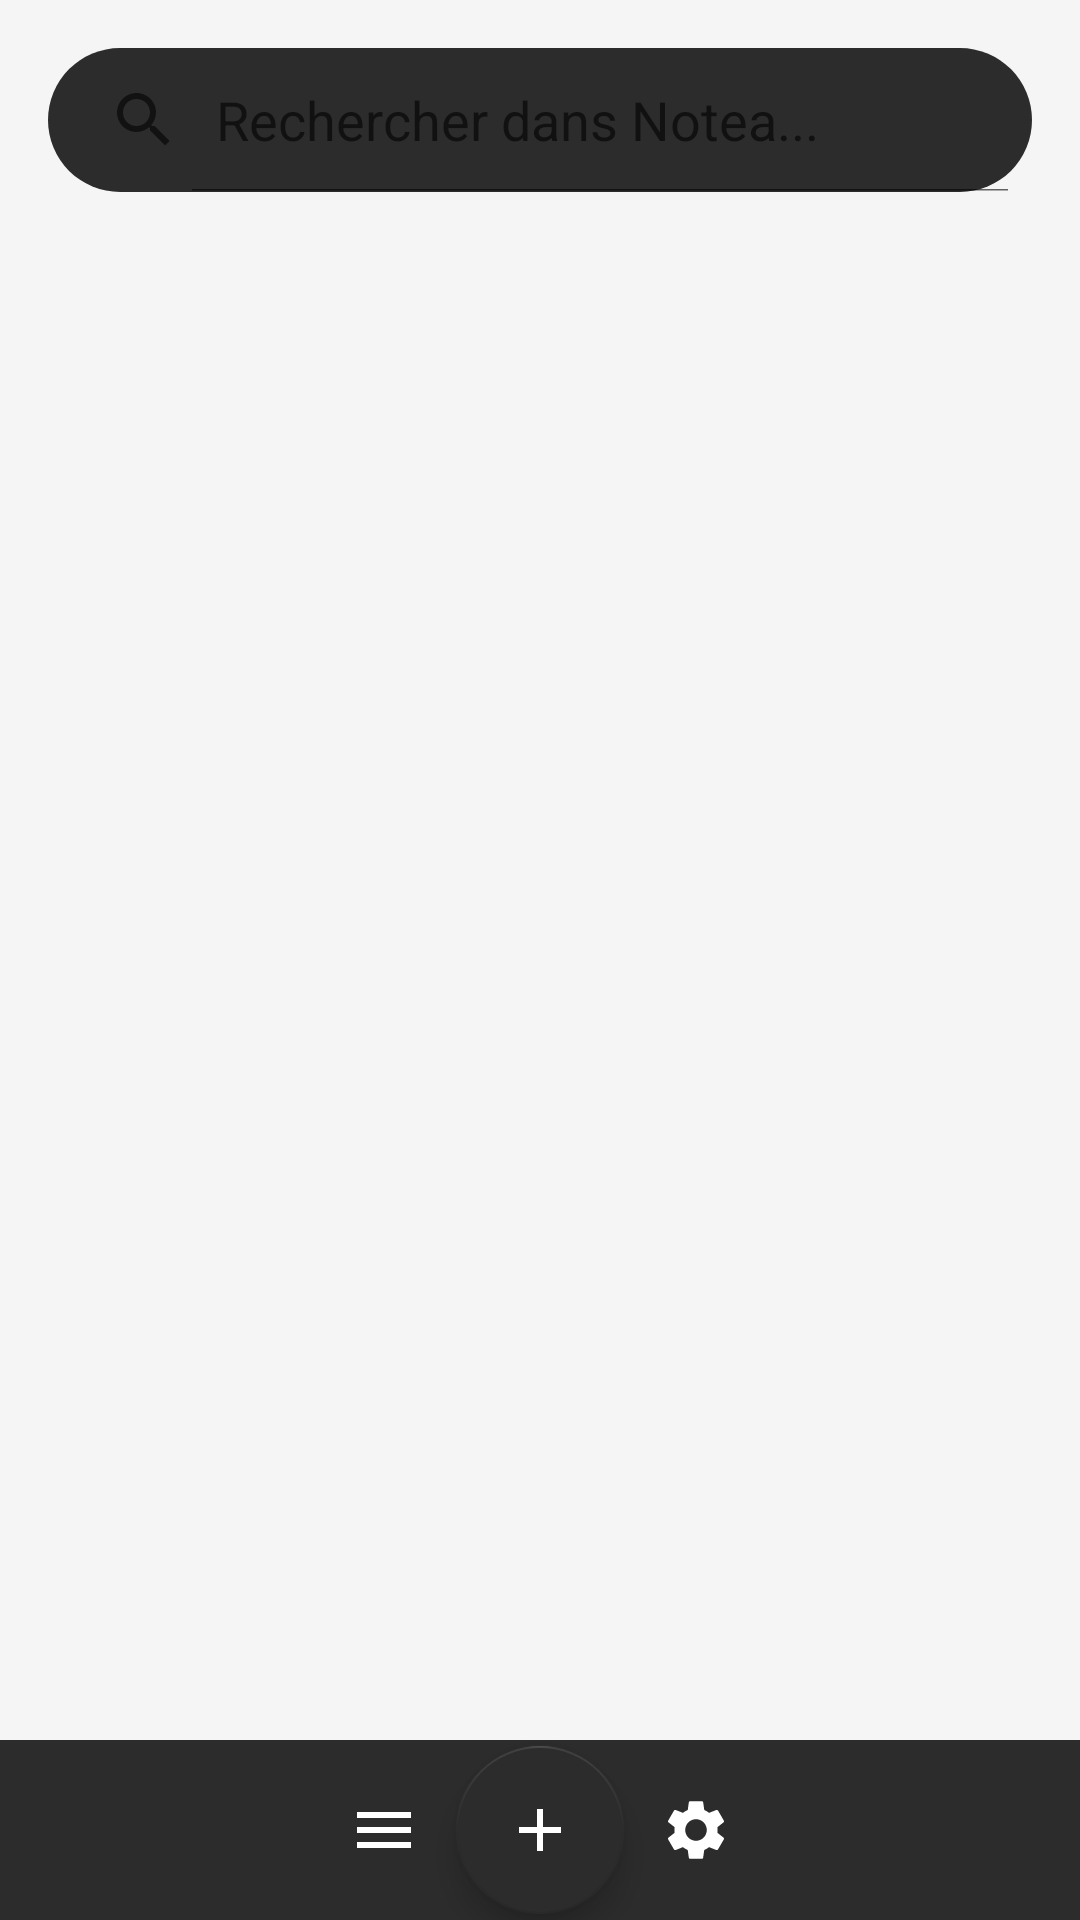

Reconstruct the res/layout file that produces this screen, plus the resources it refers to.
<!-- AndroidManifest.xml: application theme Theme.Notea -->
<!-- res/layout/activity_main.xml -->
<?xml version="1.0" encoding="utf-8"?>
<androidx.constraintlayout.widget.ConstraintLayout
    xmlns:android="http://schemas.android.com/apk/res/android"
    xmlns:app="http://schemas.android.com/apk/res-auto"
    xmlns:tools="http://schemas.android.com/tools"
    android:layout_width="match_parent"
    android:layout_height="match_parent"
    android:background="#F5F5F5"
    tools:context=".MainActivity">

    
    <SearchView
        android:id="@+id/searchView"
        android:layout_width="0dp"
        android:layout_height="wrap_content"
        android:layout_margin="16dp"
        android:background="@drawable/search_background"
        android:queryHint="Rechercher dans Notea..."
        android:iconifiedByDefault="false"
        app:layout_constraintTop_toTopOf="parent"
        app:layout_constraintStart_toStartOf="parent"
        app:layout_constraintEnd_toEndOf="parent"/>

    
    <androidx.recyclerview.widget.RecyclerView
        android:id="@+id/recyclerView"
        android:layout_width="0dp"
        android:layout_height="0dp"
        android:padding="8dp"
        android:clipToPadding="false"
        app:layout_constraintTop_toBottomOf="@id/searchView"
        app:layout_constraintBottom_toTopOf="@id/bottomBar"
        app:layout_constraintStart_toStartOf="parent"
        app:layout_constraintEnd_toEndOf="parent"/>

    
    <LinearLayout
        android:id="@+id/bottomBar"
        android:layout_width="0dp"
        android:layout_height="60dp"
        android:background="#2C2C2C"
        android:orientation="horizontal"
        android:gravity="center"
        app:layout_constraintBottom_toBottomOf="parent"
        app:layout_constraintStart_toStartOf="parent"
        app:layout_constraintEnd_toEndOf="parent">

        
        <ImageButton
            android:id="@+id/btnMenu"
            android:layout_width="48dp"
            android:layout_height="48dp"
            android:background="?attr/selectableItemBackgroundBorderless"
            android:src="@drawable/ic_menu"
            android:contentDescription="Menu"
            android:layout_marginStart="60dp"/>

        
        <com.google.android.material.floatingactionbutton.FloatingActionButton
            android:id="@+id/fabAdd"
            android:layout_width="wrap_content"
            android:layout_height="wrap_content"
            android:src="@drawable/ic_add"
            android:contentDescription="Ajouter une note"
            app:fabSize="normal"
            app:tint="@android:color/white"
            app:backgroundTint="#2C2C2C"/>

        
        <ImageButton
            android:id="@+id/btnSettings"
            android:layout_width="48dp"
            android:layout_height="48dp"
            android:background="?attr/selectableItemBackgroundBorderless"
            android:src="@drawable/ic_settings"
            android:contentDescription="Paramètres"
            android:layout_marginEnd="60dp"/>
    </LinearLayout>

</androidx.constraintlayout.widget.ConstraintLayout>
<!-- resources referenced by this layout -->
<resources>
  <!-- drawable ic_add (drawable) -->
  <?xml version="1.0" encoding="utf-8"?>
  <vector xmlns:android="http://schemas.android.com/apk/res/android"
      android:width="24dp"
      android:height="24dp"
      android:viewportWidth="24"
      android:viewportHeight="24">
      <path
          android:fillColor="#FFFFFF"
          android:pathData="M19,13h-6v6h-2v-6H5v-2h6V5h2v6h6v2z"/>
  </vector>
  <!-- drawable ic_menu (drawable) -->
  <?xml version="1.0" encoding="utf-8"?>
  <vector xmlns:android="http://schemas.android.com/apk/res/android"
      android:width="24dp"
      android:height="24dp"
      android:viewportWidth="24"
      android:viewportHeight="24">
      <path
          android:fillColor="#FFFFFF"
          android:pathData="M3,18h18v-2H3v2zM3,13h18v-2H3v2zM3,6v2h18V6H3z"/>
  </vector>
  <!-- drawable ic_settings (drawable) -->
  <?xml version="1.0" encoding="utf-8"?>
  <vector xmlns:android="http://schemas.android.com/apk/res/android"
      android:width="24dp"
      android:height="24dp"
      android:viewportWidth="24"
      android:viewportHeight="24">
      <path
          android:fillColor="#FFFFFF"
          android:pathData="M19.14,12.94c0.04,-0.3 0.06,-0.61 0.06,-0.94c0,-0.32 -0.02,-0.64 -0.07,-0.94l2.03,-1.58c0.18,-0.14 0.23,-0.41 0.12,-0.61l-1.92,-3.32c-0.12,-0.22 -0.37,-0.29 -0.59,-0.22l-2.39,0.96c-0.5,-0.38 -1.03,-0.7 -1.62,-0.94L14.4,2.81c-0.04,-0.24 -0.24,-0.41 -0.48,-0.41h-3.84c-0.24,0 -0.43,0.17 -0.47,0.41L9.25,5.35C8.66,5.59 8.12,5.92 7.63,6.29L5.24,5.33c-0.22,-0.08 -0.47,0 -0.59,0.22L2.74,8.87C2.62,9.08 2.66,9.34 2.86,9.48l2.03,1.58C4.84,11.36 4.8,11.69 4.8,12s0.02,0.64 0.07,0.94l-2.03,1.58c-0.18,0.14 -0.23,0.41 -0.12,0.61l1.92,3.32c0.12,0.22 0.37,0.29 0.59,0.22l2.39,-0.96c0.5,0.38 1.03,0.7 1.62,0.94l0.36,2.54c0.05,0.24 0.24,0.41 0.48,0.41h3.84c0.24,0 0.44,-0.17 0.47,-0.41l0.36,-2.54c0.59,-0.24 1.13,-0.56 1.62,-0.94l2.39,0.96c0.22,0.08 0.47,0 0.59,-0.22l1.92,-3.32c0.12,-0.22 0.07,-0.47 -0.12,-0.61L19.14,12.94zM12,15.6c-1.98,0 -3.6,-1.62 -3.6,-3.6s1.62,-3.6 3.6,-3.6s3.6,1.62 3.6,3.6S13.98,15.6 12,15.6z"/>
  </vector>
  <!-- drawable search_background (drawable) -->
  <?xml version="1.0" encoding="utf-8"?>
  <shape xmlns:android="http://schemas.android.com/apk/res/android">
      <solid android:color="#2C2C2C"/>
      <corners android:radius="24dp"/>
  </shape>
  <style name="Theme.Notea" parent="Theme.MaterialComponents.Light.NoActionBar">
          
          <item name="colorPrimary">#2C2C2C</item>
  
          
          <item name="colorPrimaryVariant">#1A1A1A</item>
  
          
          <item name="colorSecondary">#4CAF50</item>
  
          
          <item name="colorSecondaryVariant">#388E3C</item>
  
          
          <item name="android:colorBackground">#F5F5F5</item>
  
          
          <item name="colorSurface">#FFFFFF</item>
  
          
          <item name="colorOnSurface">#000000</item>
  
          
          <item name="android:statusBarColor">@android:color/transparent</item>
  
          
          <item name="android:windowLightStatusBar">true</item>
      </style>
</resources>
